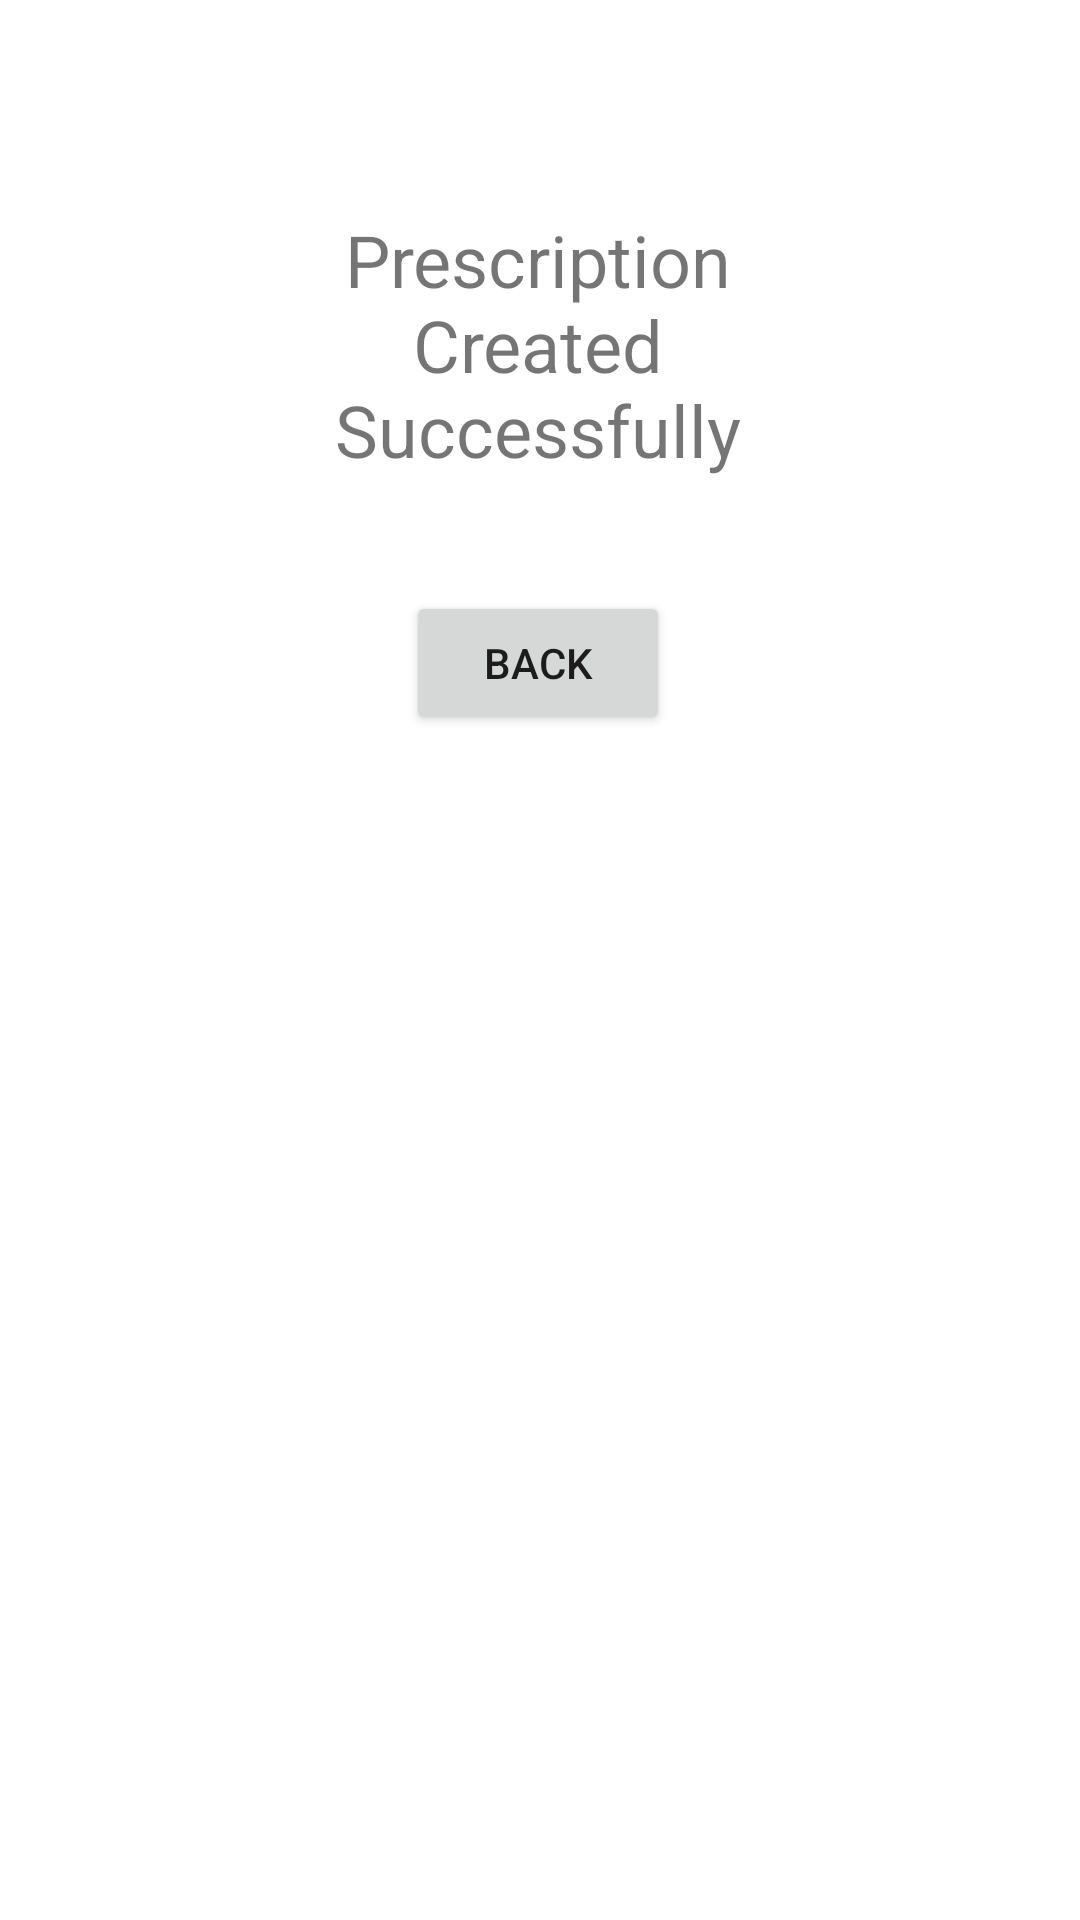

Here is an Android app screen rendered from its layout file. Give the layout XML and the strings, colors and styles it references.
<!-- AndroidManifest.xml: application theme Theme.PPAPAv3 -->
<!-- res/layout/activity_create_good_presc.xml -->
<?xml version="1.0" encoding="utf-8"?>
<androidx.constraintlayout.widget.ConstraintLayout xmlns:android="http://schemas.android.com/apk/res/android"
    xmlns:app="http://schemas.android.com/apk/res-auto"
    xmlns:tools="http://schemas.android.com/tools"
    android:layout_width="match_parent"
    android:layout_height="match_parent"
    tools:context=".createGoodPresc">

    <Button
        android:id="@+id/btBack40"
        android:layout_width="wrap_content"
        android:layout_height="wrap_content"
        android:text="Back"
        app:layout_constraintBottom_toBottomOf="parent"
        app:layout_constraintEnd_toEndOf="parent"
        app:layout_constraintHorizontal_bias="0.498"
        app:layout_constraintStart_toStartOf="parent"
        app:layout_constraintTop_toTopOf="parent"
        app:layout_constraintVertical_bias="0.333" />

    <TextView
        android:id="@+id/tv7"
        android:layout_width="180dp"
        android:layout_height="107dp"
        android:gravity="center"
        android:text="Prescription Created Successfully"
        android:textSize="24sp"
        app:layout_constraintBottom_toBottomOf="parent"
        app:layout_constraintEnd_toEndOf="parent"
        app:layout_constraintHorizontal_bias="0.497"
        app:layout_constraintStart_toStartOf="parent"
        app:layout_constraintTop_toTopOf="parent"
        app:layout_constraintVertical_bias="0.115" />
</androidx.constraintlayout.widget.ConstraintLayout>
<!-- resources referenced by this layout -->
<resources>
  <style name="Theme.PPAPAv3" parent="Theme.MaterialComponents.DayNight.DarkActionBar">
          
          <item name="colorPrimary">@color/purple_500</item>
          <item name="colorPrimaryVariant">@color/purple_700</item>
          <item name="colorOnPrimary">@color/white</item>
          
          <item name="colorSecondary">@color/teal_200</item>
          <item name="colorSecondaryVariant">@color/teal_700</item>
          <item name="colorOnSecondary">@color/black</item>
          
          <item name="android:statusBarColor" tools:targetApi="l">?attr/colorPrimaryVariant</item>
          
      </style>
  <!-- not gathered from this repository: default colours our renderer supplied (Android Studio template values) -->
  <color name="purple_500">#FF6200EE</color>
  <color name="purple_700">#FF3700B3</color>
  <color name="teal_200">#FF03DAC5</color>
  <color name="teal_700">#FF018786</color>
  <color name="black">#FF000000</color>
  <color name="white">#FFFFFFFF</color>
</resources>
